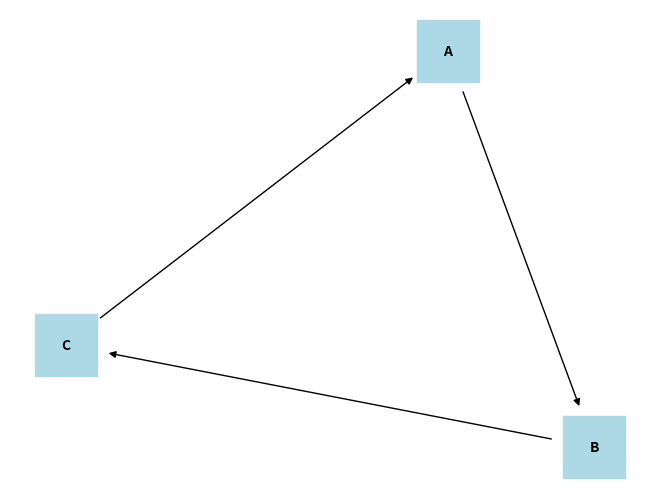

Recreate this plot in Python.
import matplotlib.pyplot as plt
import networkx as nx

G = nx.DiGraph()

# Add edges (this will also add the nodes)
G.add_edge('A', 'B', label='edge1')
G.add_edge('B', 'C', label='edge2')
G.add_edge('C', 'A', label='edge3')

pos = nx.spring_layout(G)

nx.draw(G, pos, with_labels=True, node_size=2000, node_shape='s', node_color='lightblue', font_size=10, font_weight='bold')

plt.show()
